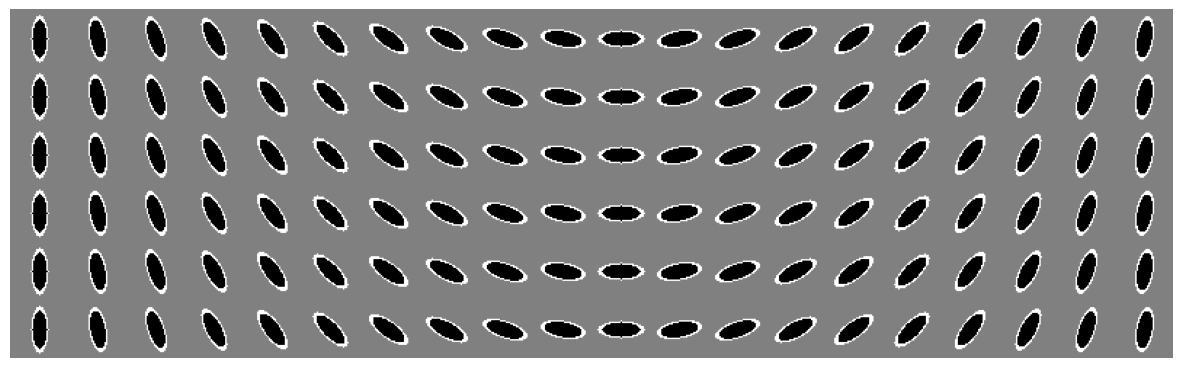

The matplotlib source for this figure:
import numpy as np
import matplotlib.pyplot as plt

def generate_elliptical_kernel_with_borders(size, angle):
    """
    Gera um kernel elíptico com borda branca, centro preto e fundo cinza.

    Args:
    - size: tamanho do kernel (altura, largura).
    - angle: ângulo de rotação do elipse em graus.

    Retorna:
    - kernel: imagem 2D representando o kernel elíptico.
    """
    h, w = size
    y, x = np.ogrid[-h//2:h//2, -w//2:w//2]
    
    # Rotação do elipse
    theta = np.deg2rad(angle)
    x_rot = x * np.cos(theta) - y * np.sin(theta)
    y_rot = x * np.sin(theta) + y * np.cos(theta)
    
    # Criar o centro preto da elipse
    inner_ellipse = (x_rot**2 / (w//7)**2) + (y_rot**2 / (h//3)**2) <= 1
    
    # Criar a borda branca ao redor
    outer_ellipse = (x_rot**2 / (w//6)**2) + (y_rot**2 / (h//2.5)**2) <= 1
    
    # Construir o kernel com três camadas: cinza (fundo), preto (centro) e branco (borda)
    kernel = np.zeros_like(x_rot, dtype=float) + 0.5  # Fundo cinza
    kernel[outer_ellipse] = 1.0  # Borda branca
    kernel[inner_ellipse] = 0.0  # Centro preto

    return kernel

def generate_kernel_grid_with_borders(rows, cols, kernel_size):
    """
    Gera uma grade de kernels elípticos com diferentes ângulos.

    Args:
    - rows: número de linhas na grade.
    - cols: número de colunas na grade.
    - kernel_size: tamanho de cada kernel (altura, largura).

    Retorna:
    - grid_image: imagem 2D da grade de kernels.
    """
    angle_step = 180 // cols  # Passo de ângulo para cada coluna
    grid_height = rows * kernel_size[0]
    grid_width = cols * kernel_size[1]
    
    grid_image = np.zeros((grid_height, grid_width))

    for i in range(rows):
        for j in range(cols):
            angle = j * angle_step  # Incrementar o ângulo com base na coluna
            kernel = generate_elliptical_kernel_with_borders(kernel_size, angle)
            
            # Inserir o kernel na posição correspondente da grade
            start_y = i * kernel_size[0]
            start_x = j * kernel_size[1]
            grid_image[start_y:start_y + kernel_size[0], start_x:start_x + kernel_size[1]] = kernel
    
    return grid_image

# Configurações da grade
rows, cols = 6, 20  # Número de linhas e colunas
kernel_size = (40, 40)  # Tamanho de cada kernel

# Gerar a grade de kernels
grid_image = generate_kernel_grid_with_borders(rows, cols, kernel_size)

# Mostrar e salvar a imagem
plt.figure(figsize=(15, 5))
plt.imshow(grid_image, cmap="gray", vmin=0, vmax=1)
plt.axis("off")
plt.savefig("kernel_grid_with_borders.png", dpi=300, bbox_inches="tight")
plt.show()
